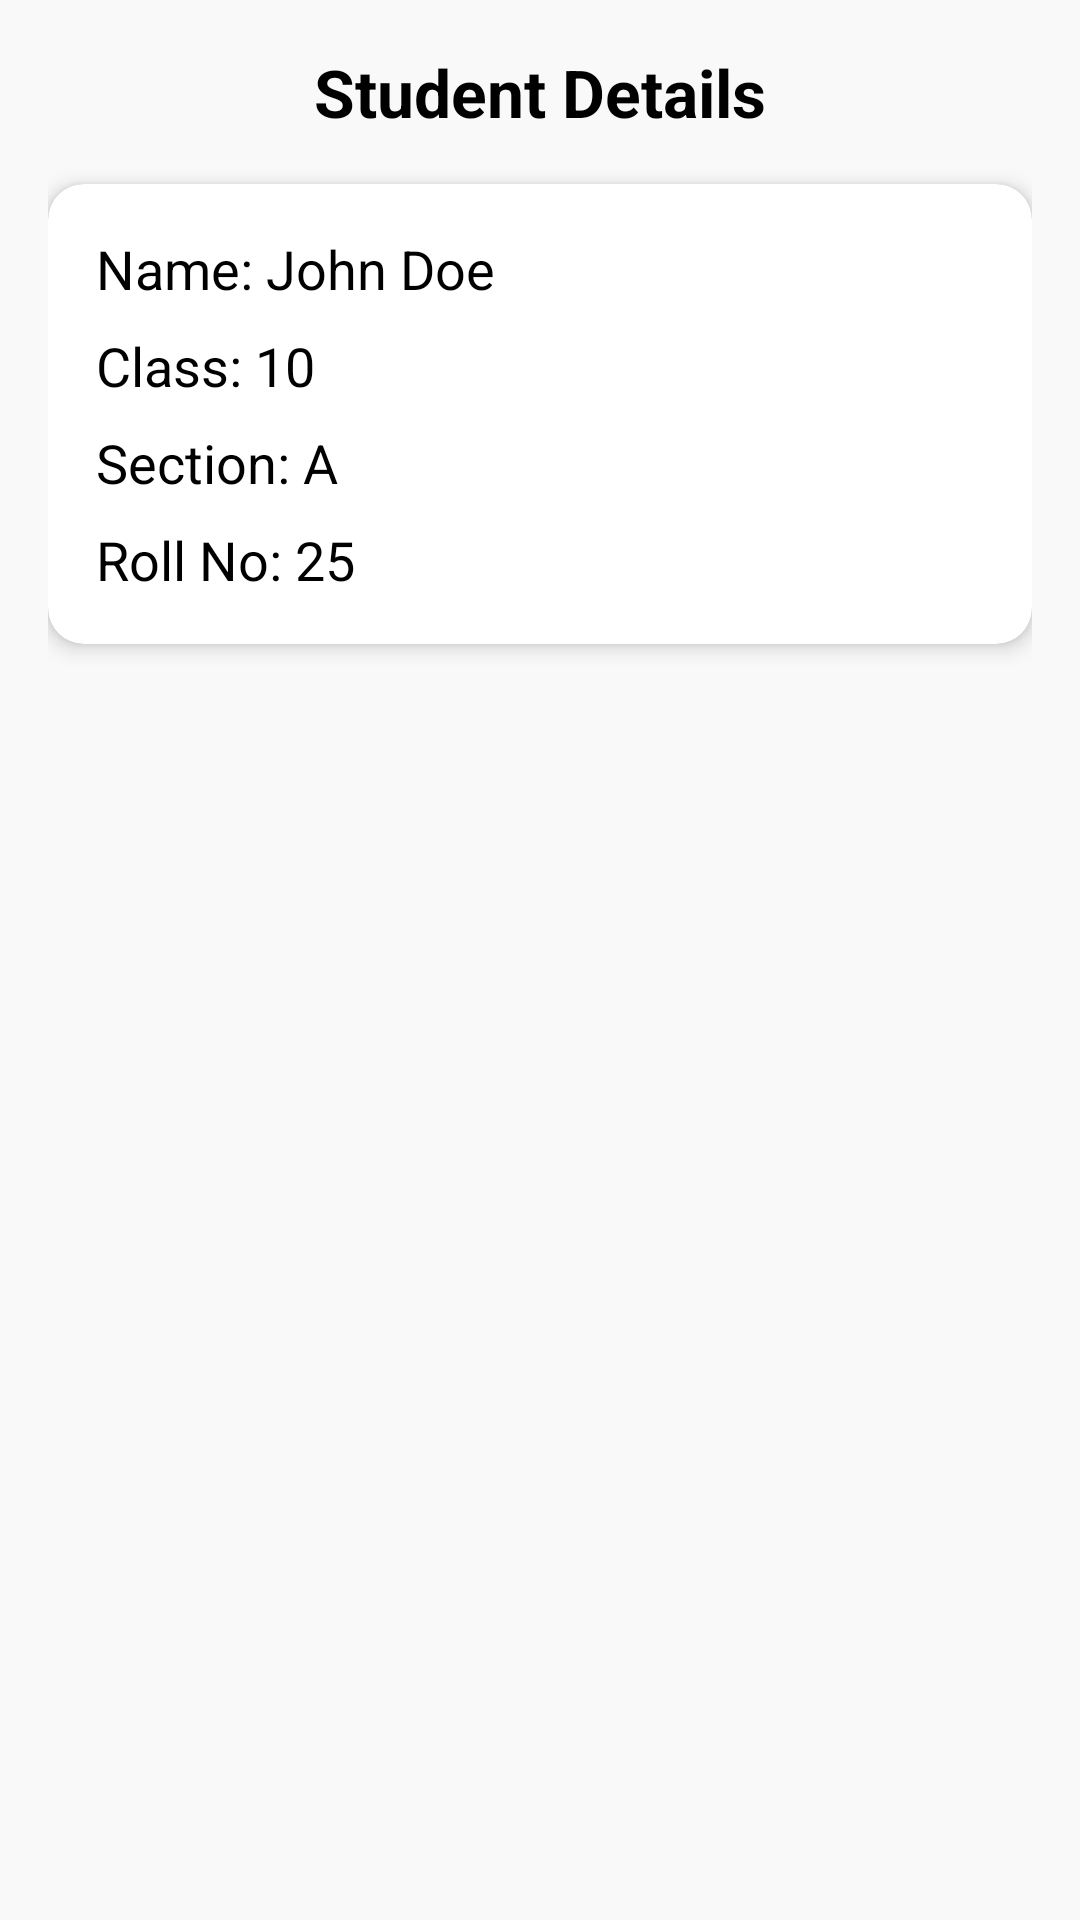

This screen was rendered from an Android layout file. Write that file and the resources it references.
<!-- AndroidManifest.xml: application theme Theme.SchoolManagementSystem -->
<!-- res/layout/activity_student_details.xml -->
<?xml version="1.0" encoding="utf-8"?>
<LinearLayout xmlns:android="http://schemas.android.com/apk/res/android"
    xmlns:app="http://schemas.android.com/apk/res-auto"
    android:layout_width="match_parent"
    android:layout_height="match_parent"
    android:orientation="vertical"
    android:padding="16dp"
    android:background="#F9F9F9">

    
    <com.google.android.material.textview.MaterialTextView
        android:id="@+id/txtStudentDetails"
        android:layout_width="match_parent"
        android:layout_height="wrap_content"
        android:text="Student Details"
        android:textSize="22sp"
        android:textStyle="bold"
        android:gravity="center"
        android:paddingBottom="16dp"
        android:textColor="@color/black" />

    
    <androidx.cardview.widget.CardView
        android:layout_width="match_parent"
        android:layout_height="wrap_content"
        app:cardCornerRadius="12dp"
        app:cardElevation="4dp"
        android:layout_marginBottom="16dp"
        android:backgroundTint="@color/white">

        <LinearLayout
            android:layout_width="match_parent"
            android:layout_height="wrap_content"
            android:orientation="vertical"
            android:padding="16dp">

            <com.google.android.material.textview.MaterialTextView
                android:id="@+id/txtStudentName"
                android:layout_width="match_parent"
                android:layout_height="wrap_content"
                android:text="Name: John Doe"
                android:textSize="18sp"
                android:textColor="@color/black"
                android:layout_marginBottom="8dp" />

            <com.google.android.material.textview.MaterialTextView
                android:id="@+id/txtStudentClass"
                android:layout_width="match_parent"
                android:layout_height="wrap_content"
                android:text="Class: 10"
                android:textSize="18sp"
                android:textColor="@color/black"
                android:layout_marginBottom="8dp" />

            <com.google.android.material.textview.MaterialTextView
                android:id="@+id/txtStudentSection"
                android:layout_width="match_parent"
                android:layout_height="wrap_content"
                android:text="Section: A"
                android:textSize="18sp"
                android:textColor="@color/black"
                android:layout_marginBottom="8dp" />

            <com.google.android.material.textview.MaterialTextView
                android:id="@+id/txtStudentRollNumber"
                android:layout_width="match_parent"
                android:layout_height="wrap_content"
                android:text="Roll No: 25"
                android:textSize="18sp"
                android:textColor="@color/black" />

        </LinearLayout>
    </androidx.cardview.widget.CardView>

</LinearLayout>
<!-- resources referenced by this layout -->
<resources>
  <color name="black">#FF000000</color>
  <color name="white">#FFFFFFFF</color>
  <style name="Theme.SchoolManagementSystem" parent="Base.Theme.SchoolManagementSystem" />
  <style name="Base.Theme.SchoolManagementSystem" parent="Theme.Material3.DayNight.NoActionBar">
          
          
      </style>
</resources>
